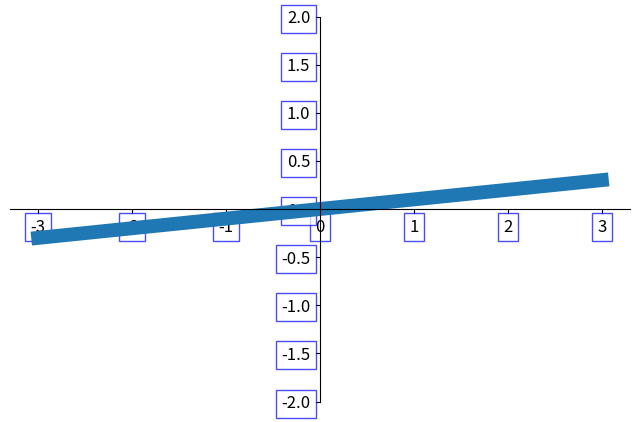

Source code (Python):
#! /usr/bin/python
#-*-coding:utf-8 -*-

import matplotlib.pylab as plt
import numpy as np

x = np.linspace(-3,3,50)
y = 0.1*x

plt.figure(num=1,figsize=(8,5))
plt.plot(x,y,lw='10')

plt.ylim(-2,2)
ax = plt.gca()
ax.spines['right'].set_color('none')
ax.spines['top'].set_color('none')

ax.xaxis.set_ticks_position('bottom')
ax.yaxis.set_ticks_position('left')

ax.spines['left'].set_position(('data',0))
ax.spines['bottom'].set_position(('data',0))

for label in ax.get_xticklabels()+ax.get_yticklabels():
    label.set_fontsize(12)
    label.set_bbox(dict(facecolor='white',edgecolor='b',alpha=0.7,zorder=2))


plt.show()
